The GitHub repository guidouche/DataMiningProject contains a labelled image folder "data" with 5 categories: etoile, lune, nuage, para, soleil. Examples follow, each with its label.

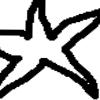
Label: etoile

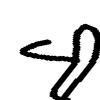
Label: para

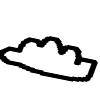
Label: nuage

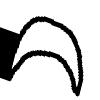
Label: lune

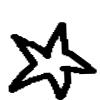
Label: etoile

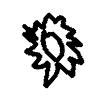
Label: soleil
